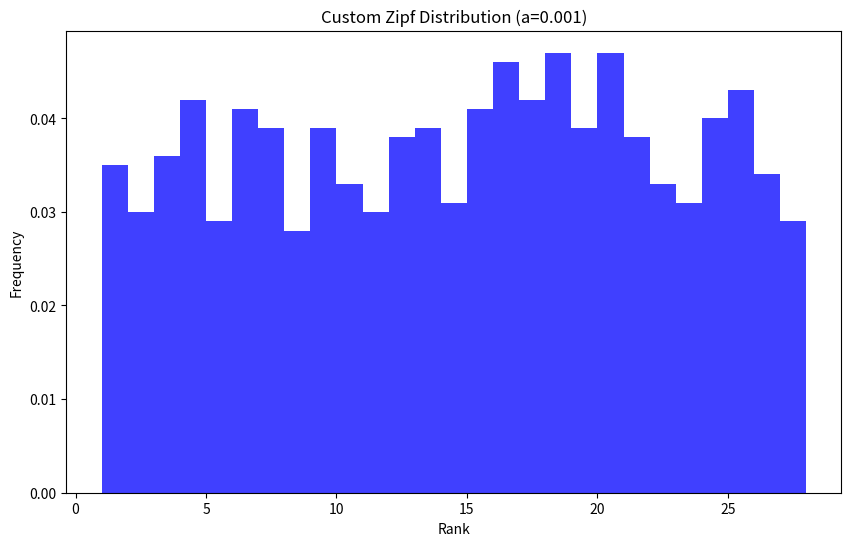

The script that saved this image:
import numpy as np
import matplotlib.pyplot as plt

def custom_zipf(n, a, size=1000):
    """ Generate Zipf-like random variables, but works well for a=1. """
    ranks = np.arange(1, n+1)
    weights = 1 / ranks**a
    weights /= weights.sum()
    return np.random.choice(ranks, size=size, p=weights)

# Parameters
a = 0.001 # Zipf distribution parameter (exponent)
sample_size = 1000  # Number of samples
max_rank = 27  # Maximum rank

# Generate data
data = custom_zipf(max_rank, a, sample_size)

# Plotting the data
plt.figure(figsize=(10, 6))
plt.hist(data, bins=range(1, max_rank+2), density=True, alpha=0.75, color='blue')
plt.title('Custom Zipf Distribution (a={})'.format(a))
plt.xlabel('Rank')
plt.ylabel('Frequency')
plt.show()
